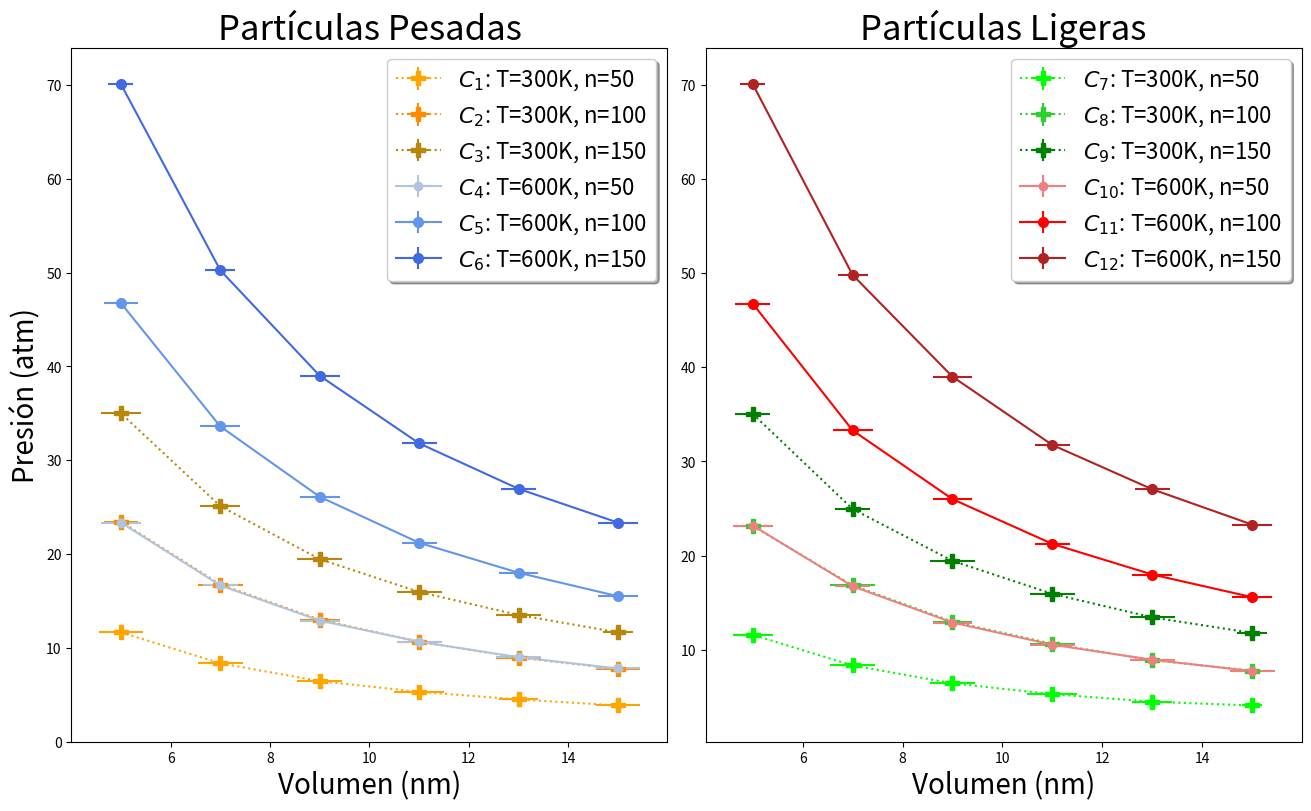

Reproduce this figure in Python.
import numpy as np
import matplotlib.pyplot as plt

#ERROR

#------------------PARTICULAS PESADAS------------------------------------------------------------------------------------------------------

# Datos 300k, n50, p_pesadas
x_111 = np.array([15,13,11,9,7,5])
y_111 = np.array([3.85,4.5,5.3,6.45,8.35,11.65])
x_111err = 0.5
y_111err = np.array([0.45,0.4,0.5,0.45,0.45,0.45])

# Datos 300k, n100, p_pesadas
x_211 = np.array([15,13,11,9,7,5])
y_211 = np.array([7.75,8.95,10.65,13,16.75,23.45])
x_211err = 0.5
y_211err = np.array([0.45,0.45,0.45,0.4,0.45,0.35])

# Datos 300k, n150, p_pesadas
x_311 = np.array([15,13,11,9,7,5])
y_311 = np.array([11.65,13.5,15.95,19.45,25.1,35])
x_311err = 0.5
y_311err = np.array([0.3,0.45,0.45,0.45,0.4,0.4])

# Datos 600k, n50, p_pesadas
x_121 = np.array([15,13,11,9,7,5])
y_121 = np.array([7.8,9,10.65,12.9,16.65,23.35])
x_121err = 0.5
y_121err = np.array([0.45,0.45,0.45,0.4,0.35,0.4])

# Datos 600k, n100, p_pesadas
x_221 = np.array([15,13,11,9,7,5])
y_221 = np.array([15.5,18,21.2,26.1,33.6,46.75])
x_221err = 0.5
y_221err = np.array([0.4,0.4,0.35,0.4,0.4,0.35])

# Datos 600k, n150, p_pesadas
x_321 = np.array([15,13,11,9,7,5])
y_321 = np.array([23.35,26.95,31.8,39,50.25,70.1])
x_321err = 0.5
y_321err = np.array([0.4,0.35,0.35,0.4,0.3,0.25])

#-------PARTICULAS LIGERAS-----------------------------------------------------------------------------------------------------------------------------

# Datos 300k, n50, pligeras
x_112 = np.array([15,13,11,9,7,5])
y_112 = np.array([4.1,4.5,5.3,6.45,8.35,11.6])
x_112err = 0.5
y_112err = np.array([0.2,0.4,0.5,0.45,0.45,0.4])

# Datos 300k, n100, pligeras
x_212 = np.array([15,13,11,9,7,5])
y_212 = np.array([7.8,8.9,10.65,13,16.85,23.15])
x_212err = 0.5
y_212err = np.array([0.4,0.4,0.45,0.4,0.45,0.35])

# Datos 300k, n150, pligeras
x_312 = np.array([15,13,11,9,7,5])
y_312 = np.array([11.8,13.45,15.95,19.45,24.95,35.05])
x_312err = 0.5
y_312err = np.array([0.3,0.45,0.45,0.45,0.35,0.35])

# Datos 600k, n50, pligeras
x_122 = np.array([15,13,11,9,7,5])
y_122 = np.array([7.75,8.95,10.55,12.9,16.75,23.2])
x_122err = 0.5
y_122err = np.array([0.45,0.45,0.45,0.4,0.35,0.4])

# Datos 600k, n100, peligeras
x_222 = np.array([15,13,11,9,7,5])
y_222 = np.array([15.6,18,21.25,26,33.3,46.75])
x_222err = 0.5
y_222err = np.array([0.4,0.4,0.35,0.4,0.4,0.35])

# Datos 600k, n150, pligeras
x_322 = np.array([15,13,11,9,7,5])
y_322 = np.array([23.3,27.05,31.75,39,49.8,70.05])
x_322err = 0.5
y_322err = np.array([0.4,0.35,0.35,0.4,0.3,0.25])

#--------------------------------------------------------------------------------------------------------------------

plt.figure()
fig, (ax1, ax2) = plt.subplots(nrows=1, ncols=2, figsize = (13, 8), constrained_layout=True)

L11 = ax1.errorbar(x_111, y_111, x_111err, y_111err, linestyle='dotted', marker='P', markersize=10, color='orange')
L21 = ax1.errorbar(x_211, y_211, x_211err, y_211err, linestyle='dotted', marker='P', markersize=10, color='darkorange')
L31 = ax1.errorbar(x_311, y_311, x_311err, y_311err, linestyle='dotted', marker='P', markersize=10, color='darkgoldenrod')
L41 = ax1.errorbar(x_121, y_121, x_121err, y_121err, linestyle='-', marker='o', markersize=6, color='lightsteelblue')
L51 = ax1.errorbar(x_221, y_221, x_221err, y_221err, linestyle='-', marker='o', markersize=7, color='cornflowerblue')
L61 = ax1.errorbar(x_321, y_321, x_321err, y_321err, linestyle='-', marker='o', markersize=7, color='royalblue')

L12 = ax2.errorbar(x_112, y_112, x_112err, y_112err, linestyle='dotted', marker='P', markersize=10, color='lime')
L22 = ax2.errorbar(x_212, y_212, x_212err, y_212err, linestyle='dotted', marker='P', markersize=10, color='limegreen')
L32 = ax2.errorbar(x_312, y_312, x_312err, y_312err, linestyle='dotted', marker='P', markersize=10, color='green')
L42 = ax2.errorbar(x_122, y_122, x_122err, y_122err, linestyle='-', marker='o', markersize=6, color='lightcoral')
L52 = ax2.errorbar(x_222, y_222, x_222err, y_222err, linestyle='-', marker='o', markersize=7, color='red')
L62 = ax2.errorbar(x_322, y_322, x_322err, y_322err, linestyle='-', marker='o', markersize=7, color='firebrick')

#----------------------------------------------------------------------------------------------------------------------------

ax1.legend((L11, L21, L31, L41, L51, L61), 
          ('$C_{1}$: T=300K, n=50','$C_{2}$: T=300K, n=100','$C_{3}$: T=300K, n=150','$C_{4}$: T=600K, n=50', '$C_{5}$: T=600K, n=100', '$C_{6}$: T=600K, n=150'), loc='upper right', shadow = True, prop={'size': 16})
ax1.set_xlabel('Volumen (nm)', fontsize= 20)
ax1.set_ylabel('Presión (atm)', fontsize= 20)
ax1.set_title('Partículas Pesadas', fontsize= 25)

ax2.legend((L12, L22, L32, L42, L52, L62),
           ('$C_{7}$: T=300K, n=50','$C_{8}$: T=300K, n=100','$C_{9}$: T=300K, n=150','$C_{10}$: T=600K, n=50', '$C_{11}$: T=600K, n=100', '$C_{12}$: T=600K, n=150'), loc='upper right', shadow = True, prop={'size': 16})
ax2.set_xlabel('Volumen (nm)', fontsize= 20)
ax2.set_title('Partículas Ligeras', fontsize= 25)

plt.rcParams['font.size'] = 18

archivo_1 = 'grafico(1).pdf'
plt.savefig(archivo_1)

plt.show()
